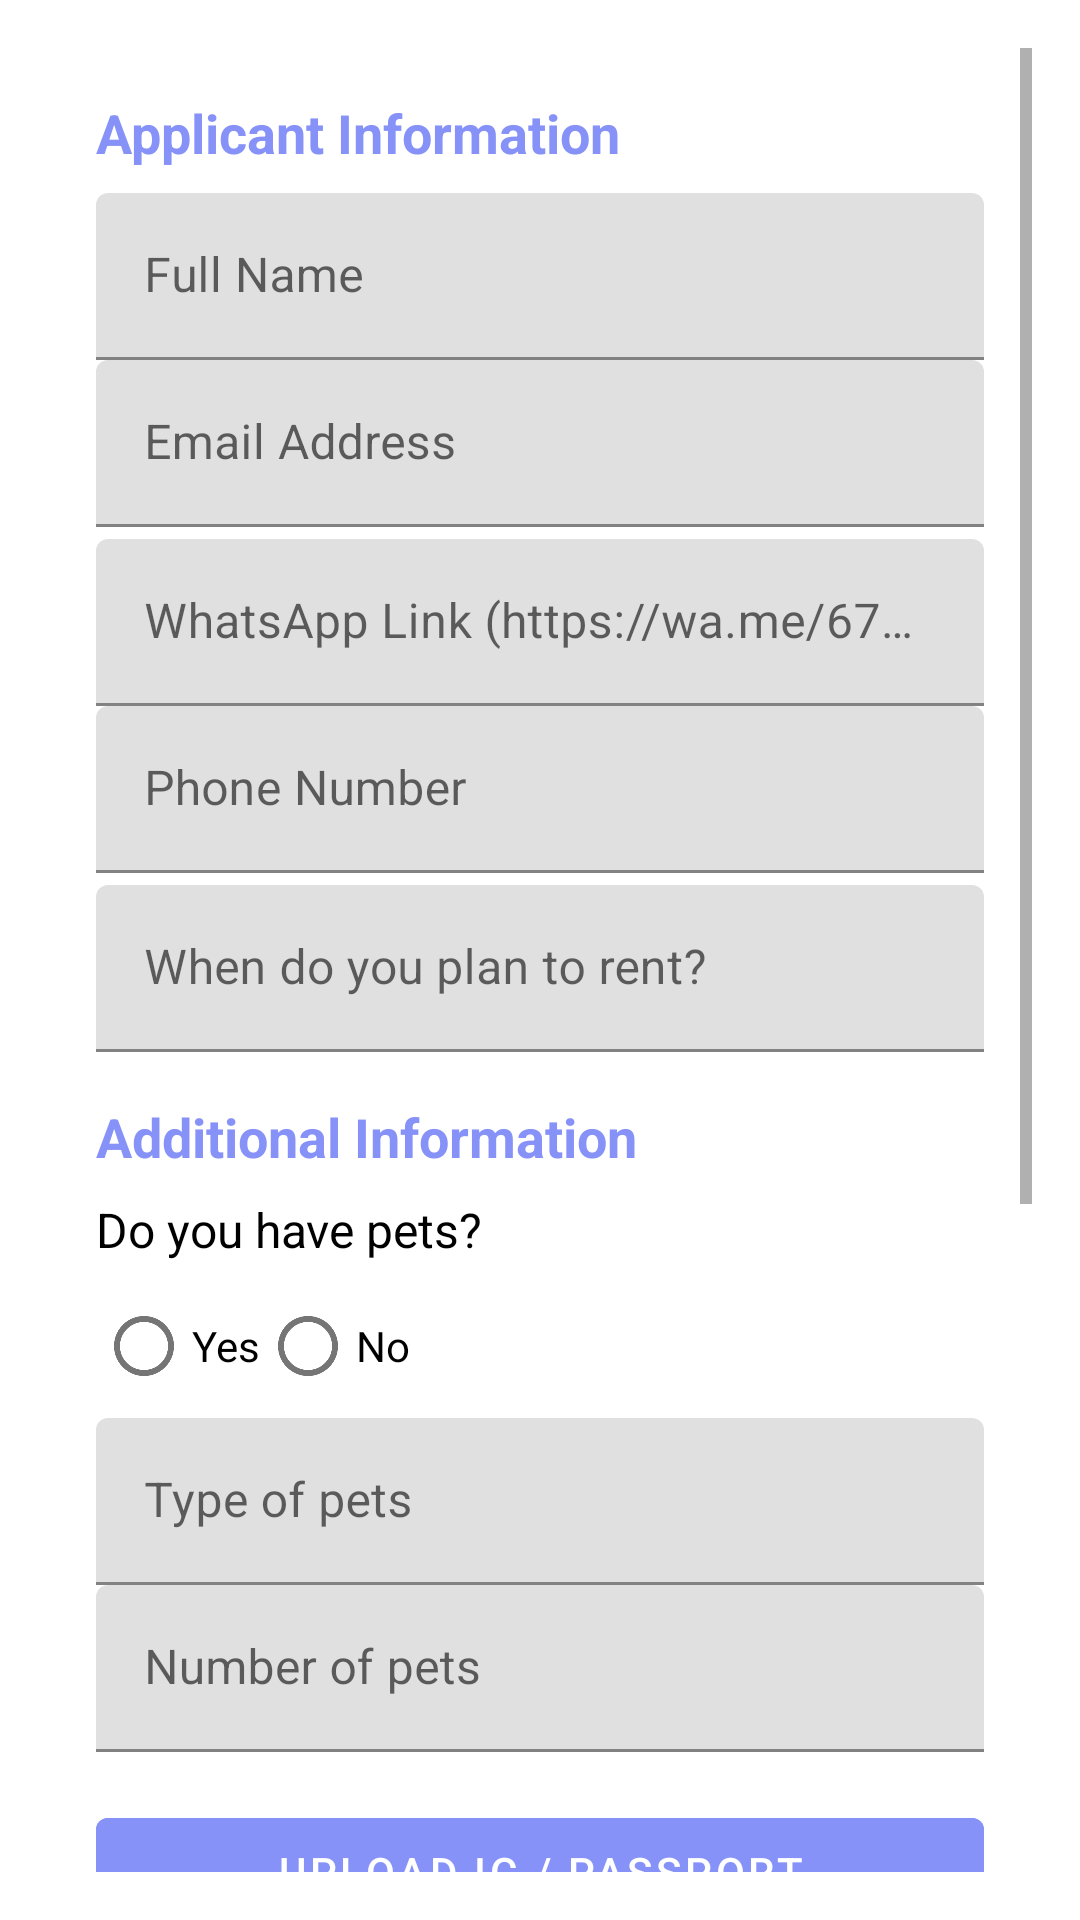

Produce the Android XML layout that renders to this screen, including the resource entries it uses.
<!-- AndroidManifest.xml: activity theme ThemeWithActionBar -->
<!-- res/layout/activity_rental_form.xml -->
<?xml version="1.0" encoding="utf-8"?>

<ScrollView xmlns:android="http://schemas.android.com/apk/res/android"
    xmlns:app="http://schemas.android.com/apk/res-auto"
    android:layout_width="match_parent"
    android:layout_height="match_parent"
    android:padding="16dp"
    android:background="@color/white">

    
    <LinearLayout
        android:orientation="vertical"
        android:layout_width="match_parent"
        android:layout_height="wrap_content"
        android:padding="16dp">

        
        <TextView
            android:layout_width="wrap_content"
            android:layout_height="wrap_content"
            android:text="Applicant Information"
            android:textSize="18sp"
            android:textStyle="bold"
            android:textColor="@color/lavender"
            android:paddingBottom="8dp" />

        
        <com.google.android.material.textfield.TextInputLayout
            android:layout_width="match_parent"
            android:layout_height="wrap_content">
            <com.google.android.material.textfield.TextInputEditText
                android:id="@+id/full_name"
                android:layout_width="match_parent"
                android:layout_height="wrap_content"
                android:hint="Full Name"
                android:textColor="@color/black"
                android:textColorHint="@color/grey" />
        </com.google.android.material.textfield.TextInputLayout>

        
        <com.google.android.material.textfield.TextInputLayout
            android:layout_width="match_parent"
            android:layout_height="wrap_content">
            <com.google.android.material.textfield.TextInputEditText
                android:id="@+id/email"
                android:layout_width="match_parent"
                android:layout_height="wrap_content"
                android:hint="Email Address"
                android:inputType="textEmailAddress"
                android:textColor="@color/black"
                android:textColorHint="@color/grey" />
        </com.google.android.material.textfield.TextInputLayout>

        
        <com.google.android.material.textfield.TextInputLayout
            android:layout_width="match_parent"
            android:layout_height="wrap_content"
            android:layout_marginTop="4dp">
            <com.google.android.material.textfield.TextInputEditText
                android:id="@+id/inputWhatsapp"
                android:layout_width="match_parent"
                android:layout_height="wrap_content"
                android:hint="WhatsApp Link (https://wa.me/6738685676)"
                android:inputType="textUri"
                android:textColor="@color/black"
                android:textColorHint="@color/grey" />
        </com.google.android.material.textfield.TextInputLayout>

        
        <com.google.android.material.textfield.TextInputLayout
            android:layout_width="match_parent"
            android:layout_height="wrap_content">
            <com.google.android.material.textfield.TextInputEditText
                android:id="@+id/phone_number"
                android:layout_width="match_parent"
                android:layout_height="wrap_content"
                android:hint="Phone Number"
                android:inputType="phone"
                android:textColor="@color/black"
                android:textColorHint="@color/grey" />
        </com.google.android.material.textfield.TextInputLayout>

        
        <com.google.android.material.textfield.TextInputLayout
            android:layout_width="match_parent"
            android:layout_height="wrap_content"
            android:layout_marginTop="4dp">
            <com.google.android.material.textfield.TextInputEditText
                android:id="@+id/rental_date"
                android:layout_width="match_parent"
                android:layout_height="wrap_content"
                android:hint="When do you plan to rent?"
                android:inputType="none"
                android:focusable="true"
                android:clickable="true"
                android:cursorVisible="false"
                android:textColor="@color/black"
                android:textColorHint="@color/grey" />
        </com.google.android.material.textfield.TextInputLayout>

        
        <TextView
            android:layout_width="wrap_content"
            android:layout_height="wrap_content"
            android:text="Additional Information"
            android:textSize="18sp"
            android:textStyle="bold"
            android:textColor="@color/lavender"
            android:paddingTop="16dp"
            android:paddingBottom="8dp" />

        
        <TextView
            android:layout_width="wrap_content"
            android:layout_height="wrap_content"
            android:text="Do you have pets?"
            android:textSize="16sp"
            android:textColor="@color/black"
            android:paddingBottom="4dp" />

        
        <RadioGroup
            android:id="@+id/pets_radio_group"
            android:layout_width="match_parent"
            android:layout_height="wrap_content"
            android:orientation="horizontal">

            <RadioButton
                android:id="@+id/pets_yes"
                android:layout_width="wrap_content"
                android:layout_height="wrap_content"
                android:text="Yes"
                android:textColor="@color/black" />

            <RadioButton
                android:id="@+id/pets_no"
                android:layout_width="wrap_content"
                android:layout_height="wrap_content"
                android:text="No"
                android:textColor="@color/black" />
        </RadioGroup>

        
        <com.google.android.material.textfield.TextInputLayout
            android:layout_width="match_parent"
            android:layout_height="wrap_content">
            <com.google.android.material.textfield.TextInputEditText
                android:id="@+id/pet_type"
                android:layout_width="match_parent"
                android:layout_height="wrap_content"
                android:hint="Type of pets"
                android:textColor="@color/black"
                android:textColorHint="@color/grey" />
        </com.google.android.material.textfield.TextInputLayout>

        
        <com.google.android.material.textfield.TextInputLayout
            android:layout_width="match_parent"
            android:layout_height="wrap_content">
            <com.google.android.material.textfield.TextInputEditText
                android:id="@+id/num_pets"
                android:layout_width="match_parent"
                android:layout_height="wrap_content"
                android:hint="Number of pets"
                android:inputType="number"
                android:textColor="@color/black"
                android:textColorHint="@color/grey" />
        </com.google.android.material.textfield.TextInputLayout>

        
        <com.google.android.material.button.MaterialButton
            android:id="@+id/upload_ic_button"
            android:layout_width="match_parent"
            android:layout_height="wrap_content"
            android:text="Upload IC / Passport"
            android:backgroundTint="@color/lavender"
            android:textColor="@color/white"
            android:layout_marginTop="16dp" />

        
        <ImageView
            android:id="@+id/ic_preview_image"
            android:layout_width="match_parent"
            android:layout_height="200dp"
            android:background="@color/grey"
            android:scaleType="centerCrop"
            android:layout_marginTop="8dp" />

        
        <com.google.android.material.textfield.TextInputLayout
            android:layout_width="match_parent"
            android:layout_height="wrap_content"
            android:layout_marginTop="10dp">
            <com.google.android.material.textfield.TextInputEditText
                android:id="@+id/number_of_occupants"
                android:layout_width="match_parent"
                android:layout_height="wrap_content"
                android:hint="Number of Occupants"
                android:inputType="number"
                android:textColor="@color/black"
                android:textColorHint="@color/grey" />
        </com.google.android.material.textfield.TextInputLayout>

        
        <com.google.android.material.button.MaterialButton
            android:id="@+id/apply_now_button"
            android:layout_width="match_parent"
            android:layout_height="wrap_content"
            android:text="Apply Now"
            android:backgroundTint="@color/lavender"
            android:textColor="@color/white"
            android:layout_marginTop="24dp" />

    </LinearLayout>
</ScrollView>
<!-- resources referenced by this layout -->
<resources>
  <color name="black">#FF000000</color>
  <color name="grey">#BD8675</color>
  <color name="lavender">#8692f7</color>
  <color name="white">#FFFFFFFF</color>
  <style name="ThemeWithActionBar" parent="Theme.MaterialComponents.Light.DarkActionBar">
  
      </style>
</resources>
